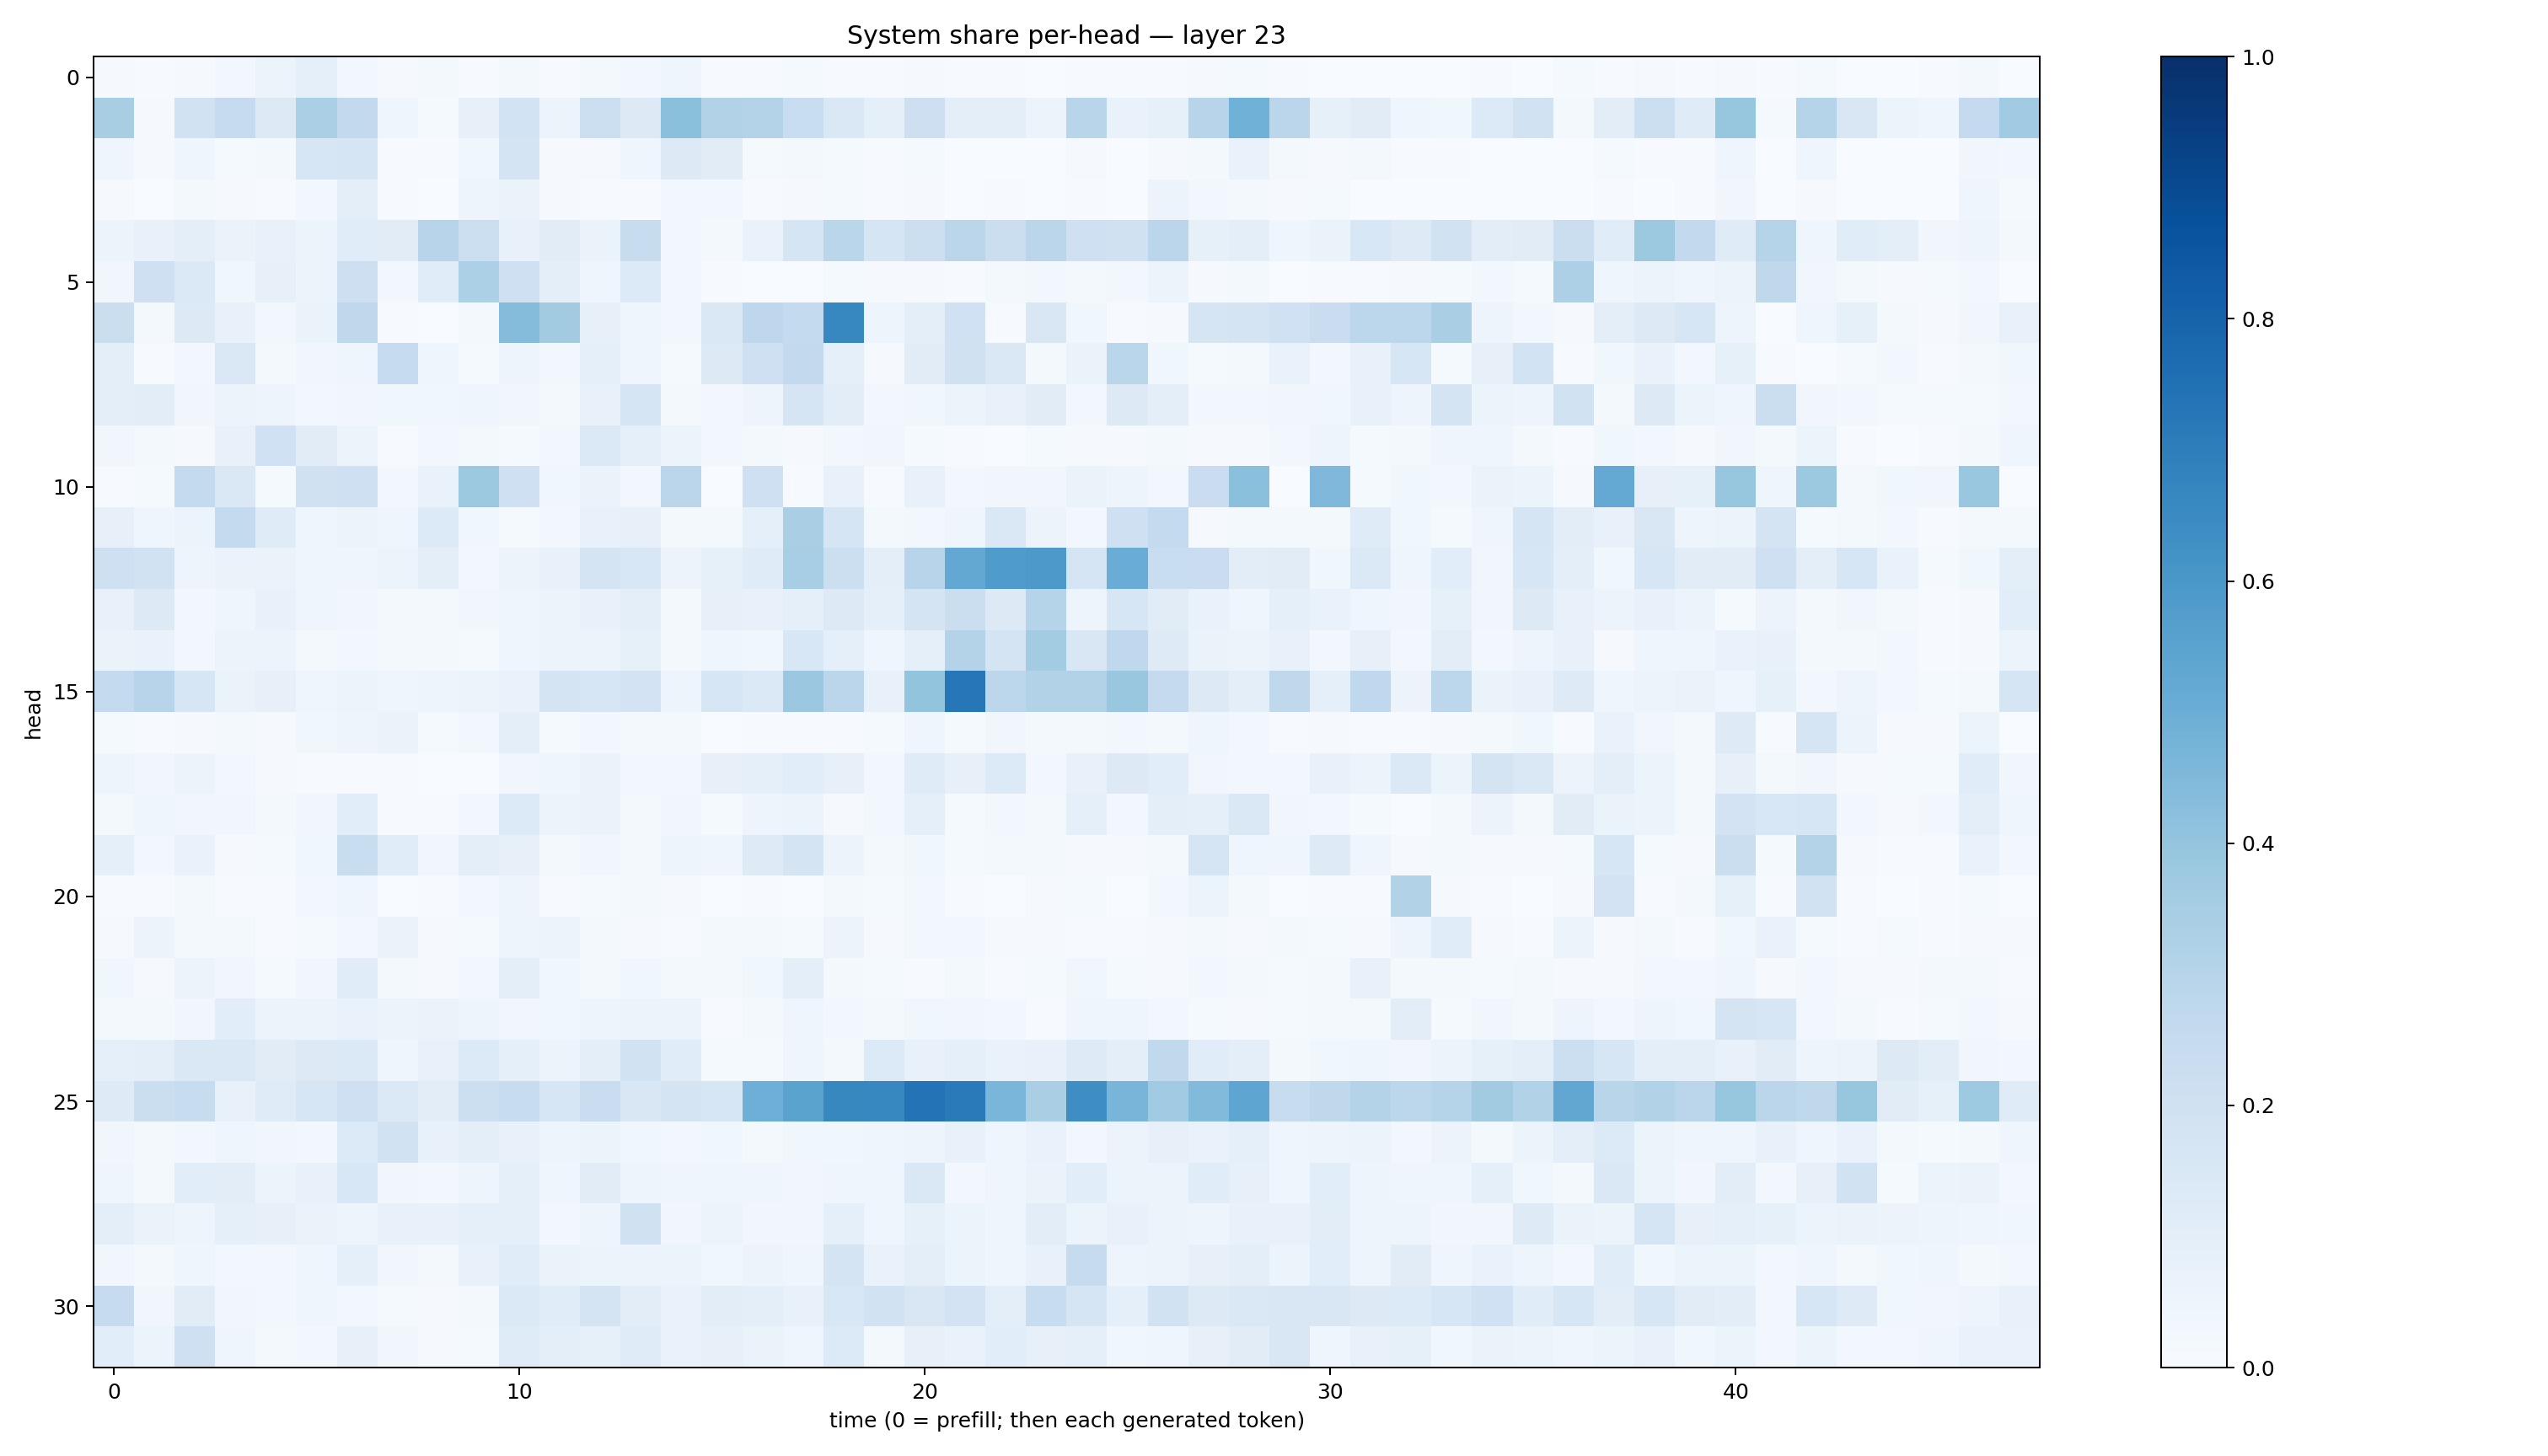

The table this chart was drawn from, first rows:
0.008799893, 0.007094898, 0.011627122, 0.030125935, 0.062133957, 0.09057221, 0.028503774, 0.009377218, 0.016503895, 0.0056855706, 0.01617067, 0.0044192476, 0.016701082, 0.028748626, 0.041364413, 0.004464299, 0.0055899103, 0.012749223, 0.006377817, 0.005567121, 0.009312636, 0.003958987, 0.0041756635, 0.002289507
0.3408, 0.00892, 0.1921, 0.2485, 0.1295, 0.3349, 0.261, 0.04197, 0.0149, 0.07818, 0.1855, 0.05619, 0.2179, 0.1304, 0.4212, 0.3125, 0.3047, 0.2343, 0.1422, 0.09113, 0.211, 0.1007, 0.09525, 0.05733
0.04333, 0.009045, 0.04085, 0.01322, 0.01963, 0.163, 0.1658, 0.004827, 0.004545, 0.03584, 0.1783, 0.01027, 0.01024, 0.04083, 0.131, 0.1105, 0.0151, 0.01743, 0.01292, 0.005722, 0.01442, 0.003687, 0.002297, 0.002436
0.008244, 0.001859, 0.01784, 0.008966, 0.007112, 0.02621, 0.09508, 0.004983, 0.002429, 0.04831, 0.06452, 0.008278, 0.005328, 0.006778, 0.02714, 0.02657, 0.006366, 0.009576, 0.01188, 0.005163, 0.008383, 0.001323, 0.003965, 0.0009499
0.05407, 0.07661, 0.09572, 0.06512, 0.07053, 0.05386, 0.1168, 0.1111, 0.2943, 0.2181, 0.07715, 0.1121, 0.06491, 0.2359, 0.02872, 0.0201, 0.06963, 0.1654, 0.2858, 0.1711, 0.2153, 0.2841, 0.2208, 0.2844
0.03401, 0.2108, 0.1369, 0.03762, 0.08126, 0.06171, 0.2127, 0.02371, 0.1146, 0.3314, 0.204, 0.09938, 0.04068, 0.1341, 0.02399, 0.005703, 0.003729, 0.003442, 0.01271, 0.01152, 0.01007, 0.006241, 0.02155, 0.02435
0.2256, 0.01898, 0.1323, 0.07354, 0.02424, 0.06621, 0.2724, 0.005175, 0.002892, 0.02239, 0.4363, 0.3629, 0.0793, 0.04661, 0.02652, 0.1429, 0.2739, 0.2556, 0.6676, 0.04815, 0.1014, 0.2013, 0.007599, 0.1492
0.09551, 0.005902, 0.02772, 0.1416, 0.01989, 0.03242, 0.03947, 0.247, 0.04307, 0.01498, 0.04734, 0.02819, 0.08754, 0.04157, 0.01285, 0.129, 0.2103, 0.2583, 0.08666, 0.00895, 0.1123, 0.1992, 0.1441, 0.0167
0.09427, 0.1023, 0.03186, 0.05796, 0.04724, 0.026, 0.03495, 0.03885, 0.03755, 0.04343, 0.03146, 0.02002, 0.07167, 0.1707, 0.01881, 0.03116, 0.04704, 0.1673, 0.1051, 0.03114, 0.037, 0.05323, 0.07231, 0.1128
0.0327, 0.0189, 0.008342, 0.07345, 0.2028, 0.1099, 0.05158, 0.004832, 0.02792, 0.01591, 0.01357, 0.02651, 0.1382, 0.09359, 0.06177, 0.02967, 0.02315, 0.008616, 0.02987, 0.03204, 0.01428, 0.005229, 0.001303, 0.01319
0.006417, 0.01247, 0.2562, 0.1463, 0.01391, 0.1966, 0.2097, 0.0282, 0.07013, 0.3776, 0.2066, 0.03819, 0.0656, 0.02645, 0.2846, 0.001568, 0.2096, 0.005064, 0.07309, 0.00711, 0.07449, 0.02631, 0.03291, 0.03135
0.08152, 0.03948, 0.06062, 0.2549, 0.1188, 0.04152, 0.05885, 0.04652, 0.1338, 0.03828, 0.01273, 0.02583, 0.07254, 0.07908, 0.02203, 0.01804, 0.08775, 0.3374, 0.1683, 0.02337, 0.02442, 0.0409, 0.1455, 0.05506
0.2049, 0.1931, 0.0482, 0.06347, 0.06626, 0.0449, 0.04316, 0.06089, 0.09466, 0.0255, 0.05488, 0.07759, 0.1737, 0.1537, 0.05657, 0.08498, 0.1181, 0.3458, 0.2164, 0.0984, 0.2955, 0.5246, 0.5839, 0.5936
0.0706, 0.1322, 0.02531, 0.0454, 0.07661, 0.04092, 0.03409, 0.01827, 0.01568, 0.03136, 0.03985, 0.05136, 0.07122, 0.1003, 0.01784, 0.07876, 0.07423, 0.08722, 0.1305, 0.09233, 0.1763, 0.2205, 0.1319, 0.3021
0.06633, 0.06664, 0.02404, 0.05388, 0.0602, 0.02029, 0.02716, 0.02304, 0.01985, 0.01325, 0.04067, 0.05549, 0.05523, 0.08404, 0.0222, 0.04407, 0.03815, 0.153, 0.08971, 0.04645, 0.08629, 0.307, 0.1782, 0.3578
0.2542, 0.2938, 0.1632, 0.06592, 0.07995, 0.04214, 0.05349, 0.0423, 0.04848, 0.05908, 0.06861, 0.1783, 0.1595, 0.1805, 0.04691, 0.1574, 0.1372, 0.3818, 0.2848, 0.07098, 0.4013, 0.7254, 0.2777, 0.3139
0.01206, 0.004129, 0.008352, 0.02095, 0.008288, 0.03539, 0.05062, 0.06576, 0.01246, 0.02473, 0.1011, 0.01452, 0.02651, 0.02304, 0.02229, 0.00323, 0.00741, 0.006464, 0.007369, 0.01194, 0.04606, 0.01497, 0.03455, 0.01939
0.04735, 0.03404, 0.05442, 0.0281, 0.01, 0.006084, 0.004052, 0.006925, 0.002831, 0.00202, 0.03345, 0.04566, 0.06441, 0.02408, 0.02711, 0.07982, 0.08989, 0.1079, 0.0806, 0.02788, 0.1182, 0.07947, 0.1357, 0.02477
0.02311, 0.04128, 0.03485, 0.03305, 0.01856, 0.03325, 0.1064, 0.007284, 0.007808, 0.03036, 0.1349, 0.05592, 0.0646, 0.01571, 0.03515, 0.01324, 0.04696, 0.06096, 0.01065, 0.02995, 0.09096, 0.01524, 0.02571, 0.01671
0.0867, 0.02952, 0.06875, 0.01167, 0.01372, 0.03759, 0.2319, 0.1166, 0.035, 0.0988, 0.08167, 0.01601, 0.03337, 0.01936, 0.04835, 0.03985, 0.1226, 0.1748, 0.05571, 0.01581, 0.03852, 0.01409, 0.0185, 0.01803
0.007085, 0.005384, 0.01739, 0.005116, 0.005289, 0.02461, 0.04675, 0.002258, 0.006399, 0.02929, 0.0496, 0.005518, 0.01241, 0.01642, 0.01135, 0.00192, 0.004625, 0.003835, 0.02126, 0.013, 0.02512, 0.005496, 0.003356, 0.008163
0.01086, 0.05757, 0.02322, 0.01712, 0.006832, 0.01226, 0.02733, 0.06407, 0.01046, 0.01232, 0.04853, 0.0529, 0.01836, 0.01144, 0.007467, 0.01622, 0.01793, 0.0118, 0.05641, 0.01095, 0.02652, 0.02433, 0.009687, 0.01107
0.03762, 0.008449, 0.05748, 0.03171, 0.01274, 0.0334, 0.1139, 0.02201, 0.007848, 0.02803, 0.09504, 0.03545, 0.02324, 0.03523, 0.02111, 0.02134, 0.03528, 0.09965, 0.02236, 0.01463, 0.006611, 0.01918, 0.007104, 0.01457
0.0197, 0.021, 0.03482, 0.1067, 0.0565, 0.06015, 0.06806, 0.05972, 0.06482, 0.0504, 0.0327, 0.03781, 0.04816, 0.05412, 0.05146, 0.004651, 0.01983, 0.0424, 0.0293, 0.02115, 0.03857, 0.03346, 0.02895, 0.007512
0.08923, 0.09407, 0.1478, 0.1448, 0.1131, 0.126, 0.1404, 0.04387, 0.07547, 0.1362, 0.09155, 0.05894, 0.09969, 0.1909, 0.115, 0.01507, 0.01408, 0.0396, 0.01815, 0.1335, 0.07419, 0.08634, 0.06921, 0.07519
0.1246, 0.2194, 0.2416, 0.07698, 0.1204, 0.161, 0.2064, 0.1379, 0.1042, 0.2159, 0.2381, 0.1617, 0.2296, 0.1503, 0.1731, 0.1592, 0.4954, 0.5499, 0.6638, 0.6677, 0.7408, 0.7132, 0.4633, 0.3388
0.03484, 0.02171, 0.02874, 0.04079, 0.03434, 0.03065, 0.1346, 0.1908, 0.07351, 0.09863, 0.07102, 0.05067, 0.06245, 0.03778, 0.02459, 0.03686, 0.0227, 0.03793, 0.03741, 0.04259, 0.05045, 0.07212, 0.04371, 0.06702
0.04495, 0.01985, 0.1062, 0.1021, 0.05332, 0.0766, 0.1535, 0.0341, 0.02702, 0.04835, 0.0929, 0.03909, 0.1114, 0.04861, 0.0449, 0.04499, 0.04541, 0.03128, 0.04113, 0.04631, 0.1416, 0.03088, 0.04623, 0.06559
0.09644, 0.06263, 0.04986, 0.09353, 0.07844, 0.06271, 0.0502, 0.07563, 0.07465, 0.08742, 0.08656, 0.03041, 0.04805, 0.1958, 0.0327, 0.06116, 0.03366, 0.03202, 0.08595, 0.04373, 0.08547, 0.05987, 0.04421, 0.1035
0.03219, 0.02028, 0.04218, 0.02982, 0.02741, 0.04267, 0.0931, 0.03229, 0.02249, 0.07349, 0.1166, 0.06352, 0.06015, 0.05819, 0.05241, 0.03663, 0.05719, 0.04302, 0.1763, 0.06916, 0.1014, 0.0622, 0.04236, 0.07682
0.2498, 0.03232, 0.1098, 0.03501, 0.02866, 0.04116, 0.02405, 0.01357, 0.01021, 0.01689, 0.1403, 0.1149, 0.1775, 0.1025, 0.06937, 0.1048, 0.09912, 0.07336, 0.156, 0.189, 0.15, 0.1803, 0.09768, 0.235
0.1079, 0.05426, 0.2072, 0.04088, 0.01861, 0.02894, 0.07908, 0.03328, 0.009234, 0.01461, 0.1176, 0.09761, 0.08519, 0.1207, 0.06737, 0.08101, 0.06253, 0.0422, 0.1358, 0.0185, 0.07942, 0.06748, 0.108, 0.07825
